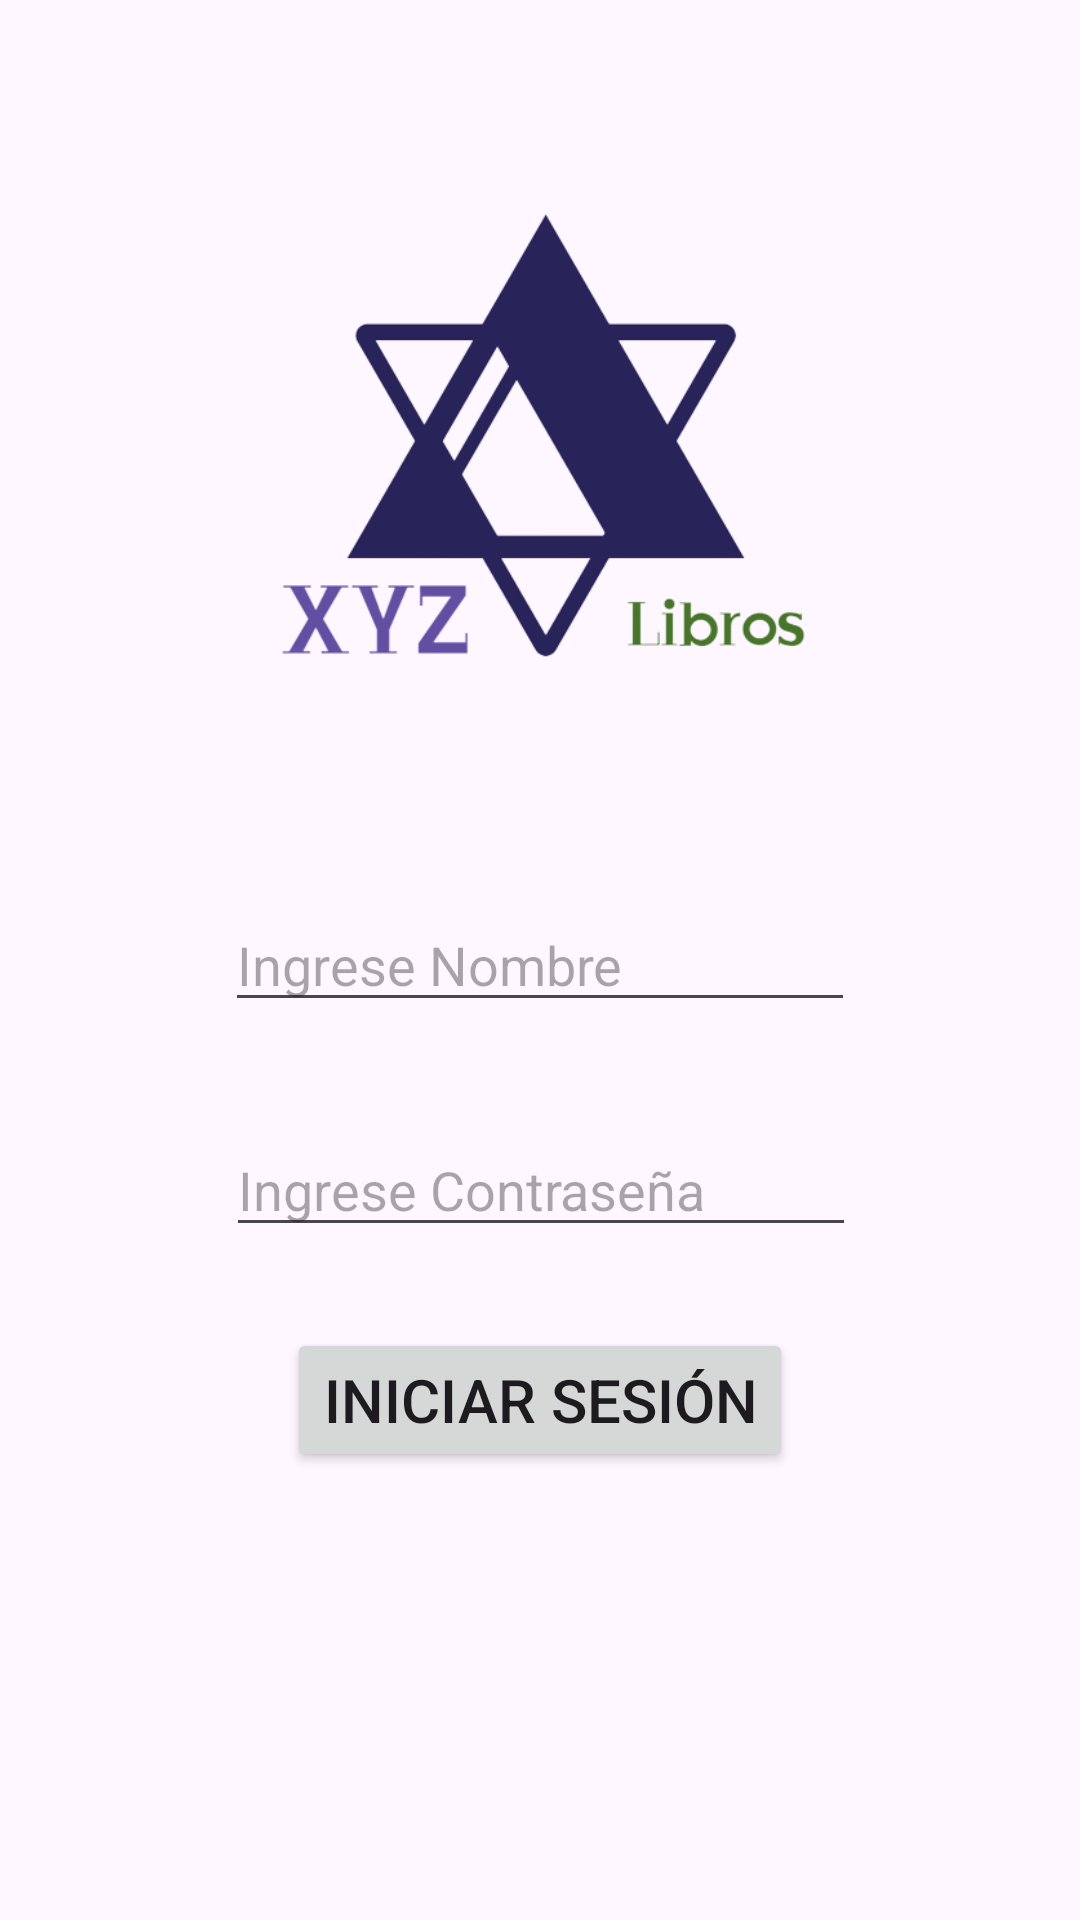

Here is an Android app screen rendered from its layout file. Give the layout XML and the strings, colors and styles it references.
<!-- AndroidManifest.xml: application theme Theme.XYZ_Gestion -->
<!-- res/layout/activity_main.xml -->
<?xml version="1.0" encoding="utf-8"?>
<androidx.constraintlayout.widget.ConstraintLayout xmlns:android="http://schemas.android.com/apk/res/android"
    xmlns:app="http://schemas.android.com/apk/res-auto"
    xmlns:tools="http://schemas.android.com/tools"
    android:layout_width="match_parent"
    android:layout_height="match_parent"
    tools:context=".MainActivity">

    <ImageView
        android:id="@+id/imageView"
        android:layout_width="243dp"
        android:layout_height="230dp"
        app:layout_constraintBottom_toBottomOf="parent"
        app:layout_constraintEnd_toEndOf="parent"
        app:layout_constraintStart_toStartOf="parent"
        app:layout_constraintTop_toTopOf="parent"
        app:layout_constraintVertical_bias="0.095"
        app:srcCompat="@mipmap/logo_xyz" />

    <EditText
        android:id="@+id/edt_usuario"
        android:layout_width="wrap_content"
        android:layout_height="wrap_content"
        android:ems="10"
        android:hint="Ingrese Nombre"
        android:textColor="@color/banner"
        android:inputType="text"
        app:layout_constraintBottom_toBottomOf="parent"
        app:layout_constraintEnd_toEndOf="parent"
        app:layout_constraintStart_toStartOf="parent"
        app:layout_constraintTop_toTopOf="parent" />

    <EditText
        android:id="@+id/edt_pass"
        android:layout_width="wrap_content"
        android:layout_height="wrap_content"
        android:ems="10"
        android:hint="Ingrese Contraseña"
        android:textColor="@color/banner"
        android:inputType="textPassword"
        app:layout_constraintBottom_toBottomOf="parent"
        app:layout_constraintEnd_toEndOf="parent"
        app:layout_constraintHorizontal_bias="0.502"
        app:layout_constraintStart_toStartOf="parent"
        app:layout_constraintTop_toTopOf="parent"
        app:layout_constraintVertical_bias="0.625" />

    <Button
        android:id="@+id/btn_inicio"
        android:layout_width="wrap_content"
        android:layout_height="wrap_content"
        android:text="Iniciar Sesión"
        android:textSize="20sp"
        app:layout_constraintBottom_toBottomOf="parent"
        app:layout_constraintEnd_toEndOf="parent"
        app:layout_constraintStart_toStartOf="parent"
        app:layout_constraintTop_toTopOf="parent"
        app:layout_constraintVertical_bias="0.748" />

    <ProgressBar
        android:id="@+id/progressBar"
        style="?android:attr/progressBarStyle"
        android:layout_width="wrap_content"
        android:layout_height="wrap_content"
        android:visibility="gone"
        app:layout_constraintBottom_toBottomOf="parent"
        app:layout_constraintEnd_toEndOf="parent"
        app:layout_constraintHorizontal_bias="0.498"
        app:layout_constraintStart_toStartOf="parent"
        app:layout_constraintTop_toBottomOf="@+id/btn_inicio"
        app:layout_constraintVertical_bias="0.233" />
</androidx.constraintlayout.widget.ConstraintLayout>
<!-- resources referenced by this layout -->
<resources>
  <color name="banner">#282359</color>
  <!-- mipmap logo_xyz: png bitmap (mipmap-hdpi, 44437 bytes) -->
  <style name="Theme.XYZ_Gestion" parent="Base.Theme.XYZ_Gestion" />
  <style name="Base.Theme.XYZ_Gestion" parent="Theme.Material3.DayNight.NoActionBar">
          
          
          <item name="colorPrimary">@color/verdean</item>
          <item name="colorPrimaryVariant">@color/verdean</item>
          <item name="colorOnPrimary">@color/banner</item>
          
          <item name="colorSecondary">@color/xyz</item>
          <item name="colorSecondaryVariant">@color/clubantar</item>
          <item name="colorOnSecondary">@color/black</item>
          
          <item name="android:statusBarColor">?attr/colorPrimaryVariant</item>
      </style>
  <color name="verdean">#48752c</color>
  <color name="xyz">#7866ae</color>
  <color name="clubantar">#3e878d</color>
  <color name="black">#FF000000</color>
</resources>
